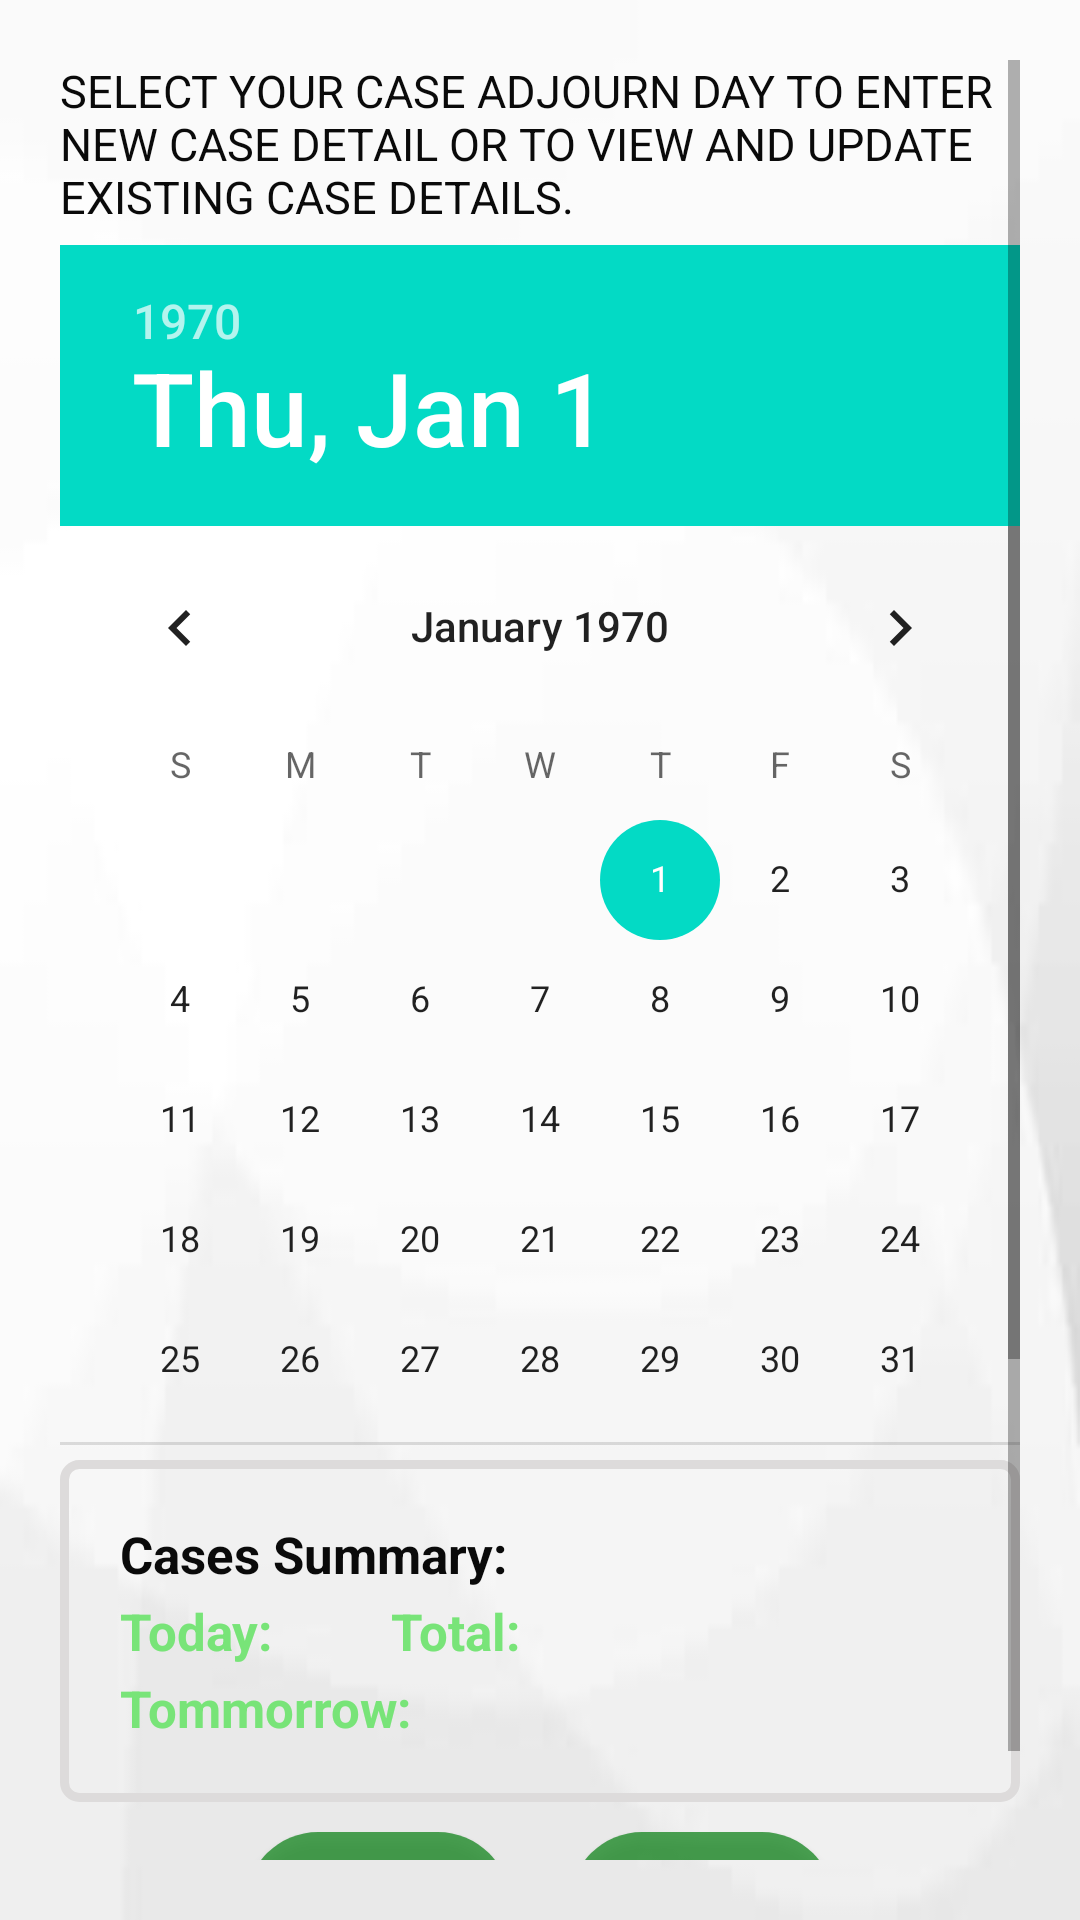

Produce the Android XML layout that renders to this screen, including the resource entries it uses.
<!-- AndroidManifest.xml: application theme AppTheme -->
<!-- res/layout/activity_calendar.xml -->
<?xml version="1.0" encoding="UTF-8"?>
<LinearLayout
    android:padding="20dp"
    android:background="@drawable/bg3"
    android:orientation="vertical"
    tools:context=".Calendar"
    android:layout_height="match_parent"
    android:layout_width="match_parent"
    xmlns:tools="http://schemas.android.com/tools"
    xmlns:app="http://schemas.android.com/apk/res-auto"
    xmlns:android="http://schemas.android.com/apk/res/android">

    

    <ScrollView
        android:layout_width="match_parent"
        android:layout_height="match_parent">

        <LinearLayout
            android:layout_width="match_parent"
            android:layout_height="wrap_content"
            android:orientation="vertical" >

        <TextView
            android:layout_width="wrap_content"
            android:layout_height="wrap_content"
            android:textColor="@color/black"
            android:text="SELECT YOUR CASE ADJOURN DAY TO ENTER NEW CASE DETAIL OR TO VIEW AND UPDATE EXISTING CASE DETAILS."
            android:textSize="15sp"
            android:layout_marginBottom="3px"
            ></TextView>

        <DatePicker
            android:id="@+id/datepicker"
            android:layout_width="match_parent"
            android:layout_height="400dp"
            android:layout_marginTop="15px"
            android:background="@drawable/bg"
            android:weekDayTextAppearance="@color/dark_bg" />

            


        <LinearLayout
            android:padding="20dp"
            android:background="@drawable/bg5"
            android:orientation="vertical"
            android:layout_height="wrap_content"
            android:layout_width="match_parent"
            android:layout_marginTop="5dp">

            <TextView
                android:layout_height="wrap_content"
                android:layout_width="wrap_content"
                android:id="@+id/casesummary"
                android:text="Cases Summary: "
                android:textStyle="bold"
                android:textSize="17sp"
                android:textColor="@color/black"/>


            <LinearLayout
                android:orientation="horizontal"
                android:layout_height="wrap_content"
                android:layout_width="match_parent"
                android:layout_marginTop="3dp"
                android:layout_gravity="center_horizontal">

                <TextView
                    android:layout_height="wrap_content"
                    android:layout_width="wrap_content"
                    android:id="@+id/today" android:text="Today: "
                    android:textStyle="bold"
                    android:textSize="17sp"
                    android:textColor="@color/green"/>

                <TextView
                    android:layout_height="wrap_content"
                    android:layout_width="wrap_content"
                    android:id="@+id/total"
                    android:text="Total: "
                    android:textStyle="bold"
                    android:textSize="17sp"
                    android:textColor="@color/green"
                    android:layout_marginLeft="35dp"/>

            </LinearLayout>


            <LinearLayout
                android:orientation="horizontal"
                android:layout_height="wrap_content"
                android:layout_width="match_parent"
                android:layout_marginTop="3dp"
                android:layout_gravity="center_horizontal">

                <TextView
                    android:layout_height="wrap_content"
                    android:layout_width="wrap_content"
                    android:id="@+id/tommorrow"
                    android:text="Tommorrow: "
                    android:textStyle="bold"
                    android:textSize="17sp"
                    android:textColor="@color/green"/>


            </LinearLayout>

        </LinearLayout>


        <LinearLayout
            android:orientation="horizontal"
            android:layout_height="wrap_content"
            android:layout_width="wrap_content"
            android:layout_marginTop="10dp"
            android:layout_gravity="center_horizontal">

            <Button
                android:background="@drawable/button_border"
                android:layout_height="match_parent"
                android:layout_width="wrap_content"
                android:id="@+id/show"
                android:text="Show All"
                android:layout_gravity="center_horizontal"
                android:textStyle="bold"
                android:textColor="@color/white"
                android:onClick="show"/>

            <Button
                android:background="@drawable/button_border"
                android:layout_height="match_parent"
                android:layout_width="wrap_content"
                android:id="@+id/add"
                android:text="Add Case"
                android:layout_gravity="center_horizontal"
                android:textStyle="bold"
                android:textColor="@color/white"
                android:layout_marginLeft="20dp"
                android:onClick="add"/>

        </LinearLayout>
        </LinearLayout>
    </ScrollView>



</LinearLayout>
<!-- resources referenced by this layout -->
<resources>
  <color name="black">#FF0A0A0A</color>
  <color name="dark_bg">#123456</color>
  <color name="green">#FF78E478</color>
  <color name="white">#FFF8F9FA</color>
  <!-- drawable bg3: jpg bitmap (drawable, 22113 bytes) -->
  <!-- drawable bg5 (drawable) -->
  <?xml version="1.0" encoding="utf-8"?>
  <shape xmlns:android="http://schemas.android.com/apk/res/android"
      android:shape="rectangle">
      <stroke
          android:width="3dp"
          android:color="@color/grey"
          />
      <corners
          android:radius="5dp"
          />
  </shape>
  <!-- drawable button_border (drawable) -->
  <?xml version="1.0" encoding="utf-8"?>
  <shape xmlns:android="http://schemas.android.com/apk/res/android"
      android:shape="rectangle">
  <solid
      android:color="@color/button"
      />
  <corners
      android:radius="25dp"
  />
  </shape>
  <string name="calendar">Select Your Case Adjourn Day to Enter New Case DetailsDetails or to View and Update existig Case Detail </string>
  <style name="AppTheme" parent="Base.Theme.AppCompat.Light.DarkActionBar">
          
          <item name="colorPrimary">@color/colorPrimary</item>
          <item name="colorPrimaryDark">@color/colorPrimaryDark</item>
          <item name="colorAccent">@color/colorAccent</item>
  
      </style>
  <color name="grey">#FFDDDBDB</color>
  <color name="button">#DA2D9236</color>
  <color name="colorPrimary">#6200EE</color>
  <color name="colorPrimaryDark">#3700B3</color>
  <color name="colorAccent">#03DAC5</color>
</resources>
